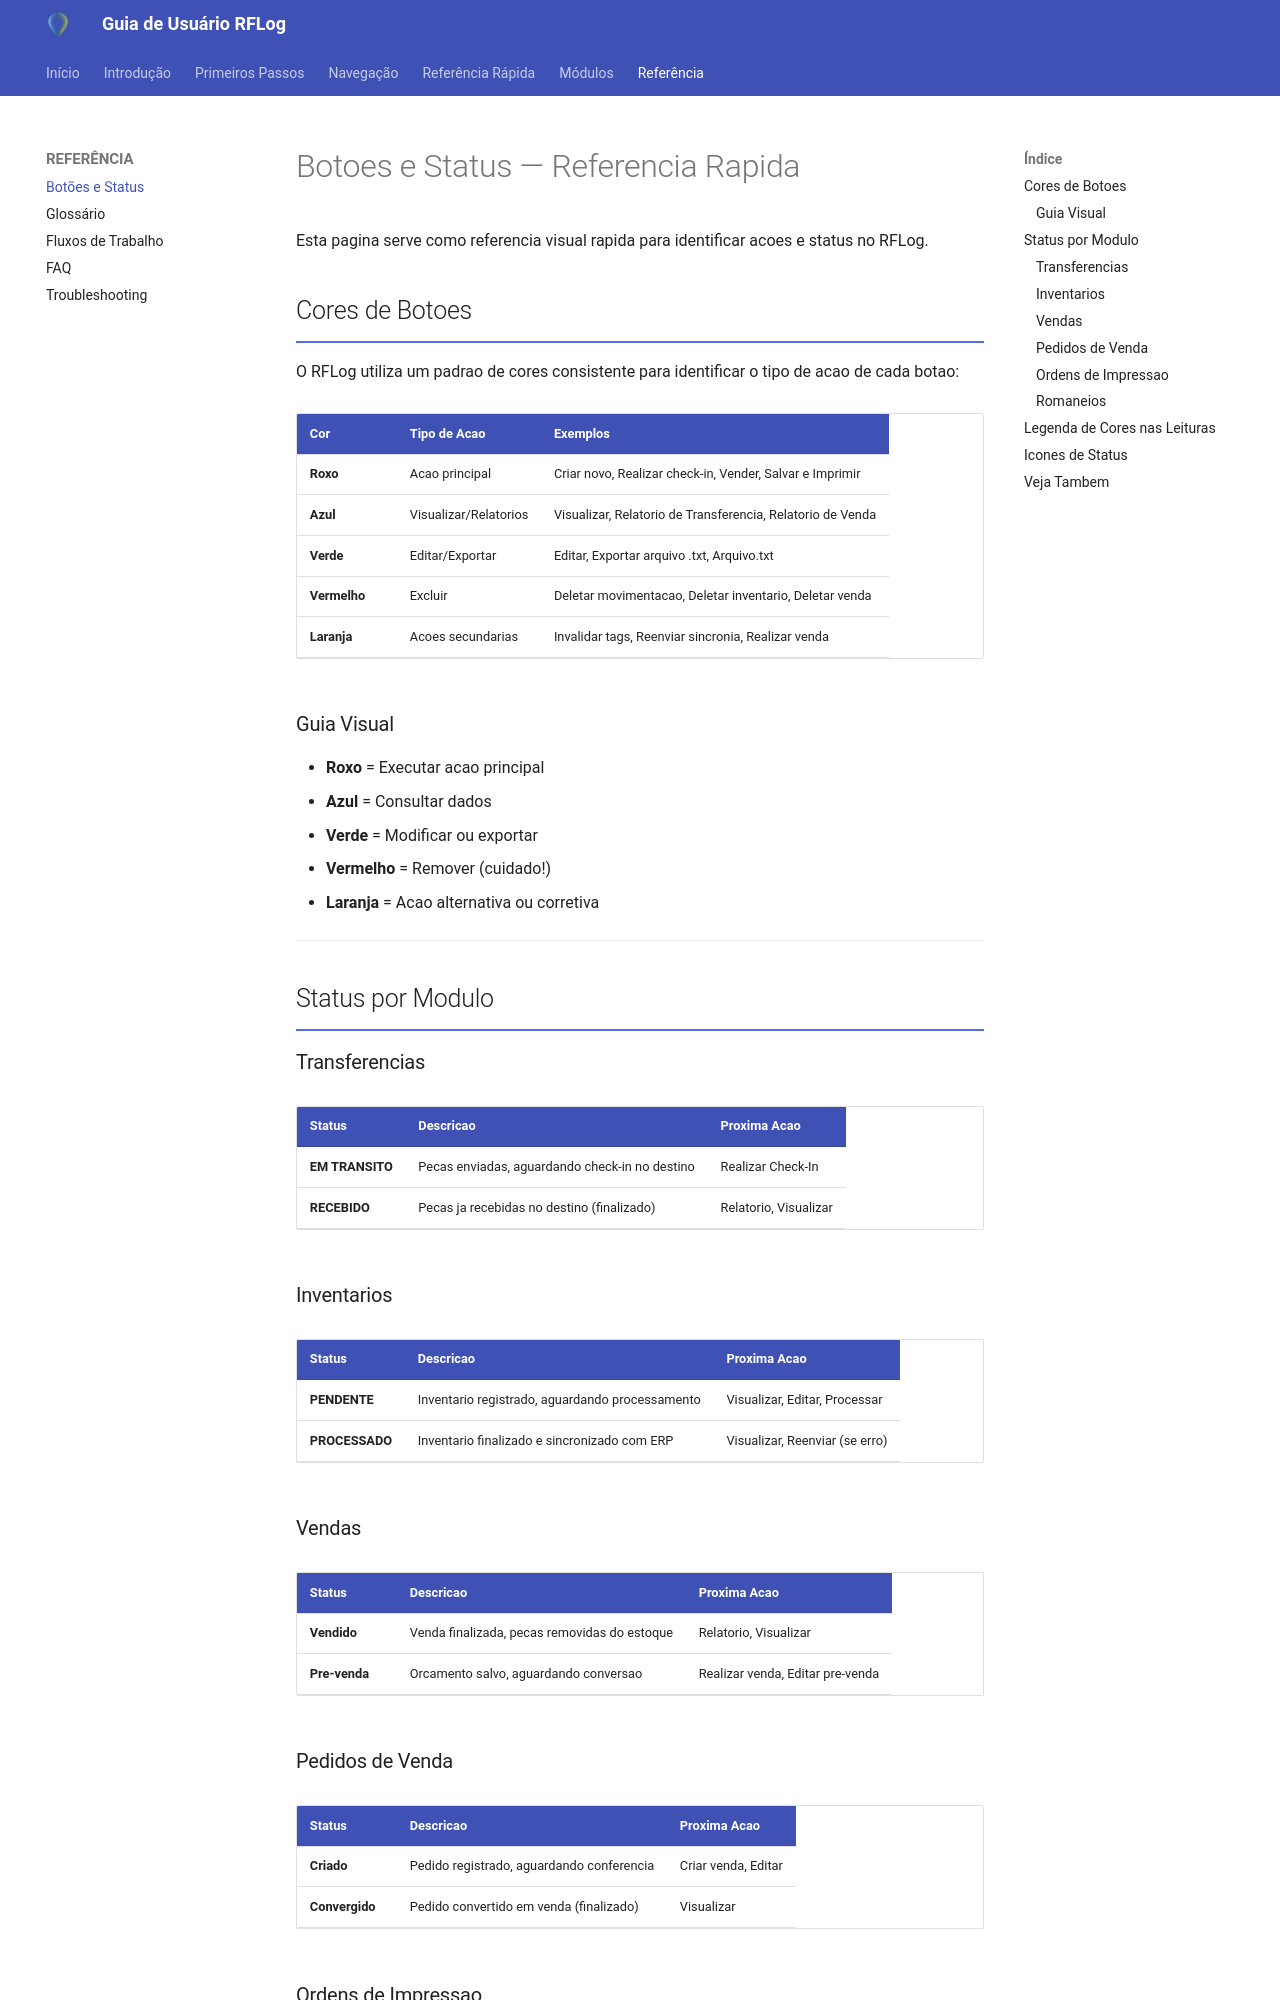

repository: rodrigoomartins/guia_rflog · page: 04_Referencia/Botoes_e_Status/index.html · generator: mkdocs

---
tags: [rflog, guia-usuario, referencia, botoes, status]
data: 2026-04-17
---

# Botoes e Status — Referencia Rapida

Esta pagina serve como referencia visual rapida para identificar acoes e status no RFLog.

## Cores de Botoes

O RFLog utiliza um padrao de cores consistente para identificar o tipo de acao de cada botao:

| Cor | Tipo de Acao | Exemplos |
|---|---|---|
| **Roxo** | Acao principal | Criar novo, Realizar check-in, Vender, Salvar e Imprimir |
| **Azul** | Visualizar/Relatorios | Visualizar, Relatorio de Transferencia, Relatorio de Venda |
| **Verde** | Editar/Exportar | Editar, Exportar arquivo .txt, Arquivo.txt |
| **Vermelho** | Excluir | Deletar movimentacao, Deletar inventario, Deletar venda |
| **Laranja** | Acoes secundarias | Invalidar tags, Reenviar sincronia, Realizar venda |

### Guia Visual

- **Roxo** = Executar acao principal
- **Azul** = Consultar dados
- **Verde** = Modificar ou exportar
- **Vermelho** = Remover (cuidado!)
- **Laranja** = Acao alternativa ou corretiva

---

## Status por Modulo

### Transferencias

| Status | Descricao | Proxima Acao |
|---|---|---|
| **EM TRANSITO** | Pecas enviadas, aguardando check-in no destino | Realizar Check-In |
| **RECEBIDO** | Pecas ja recebidas no destino (finalizado) | Relatorio, Visualizar |

### Inventarios

| Status | Descricao | Proxima Acao |
|---|---|---|
| **PENDENTE** | Inventario registrado, aguardando processamento | Visualizar, Editar, Processar |
| **PROCESSADO** | Inventario finalizado e sincronizado com ERP | Visualizar, Reenviar (se erro) |

### Vendas

| Status | Descricao | Proxima Acao |
|---|---|---|
| **Vendido** | Venda finalizada, pecas removidas do estoque | Relatorio, Visualizar |
| **Pre-venda** | Orcamento salvo, aguardando conversao | Realizar venda, Editar pre-venda |
